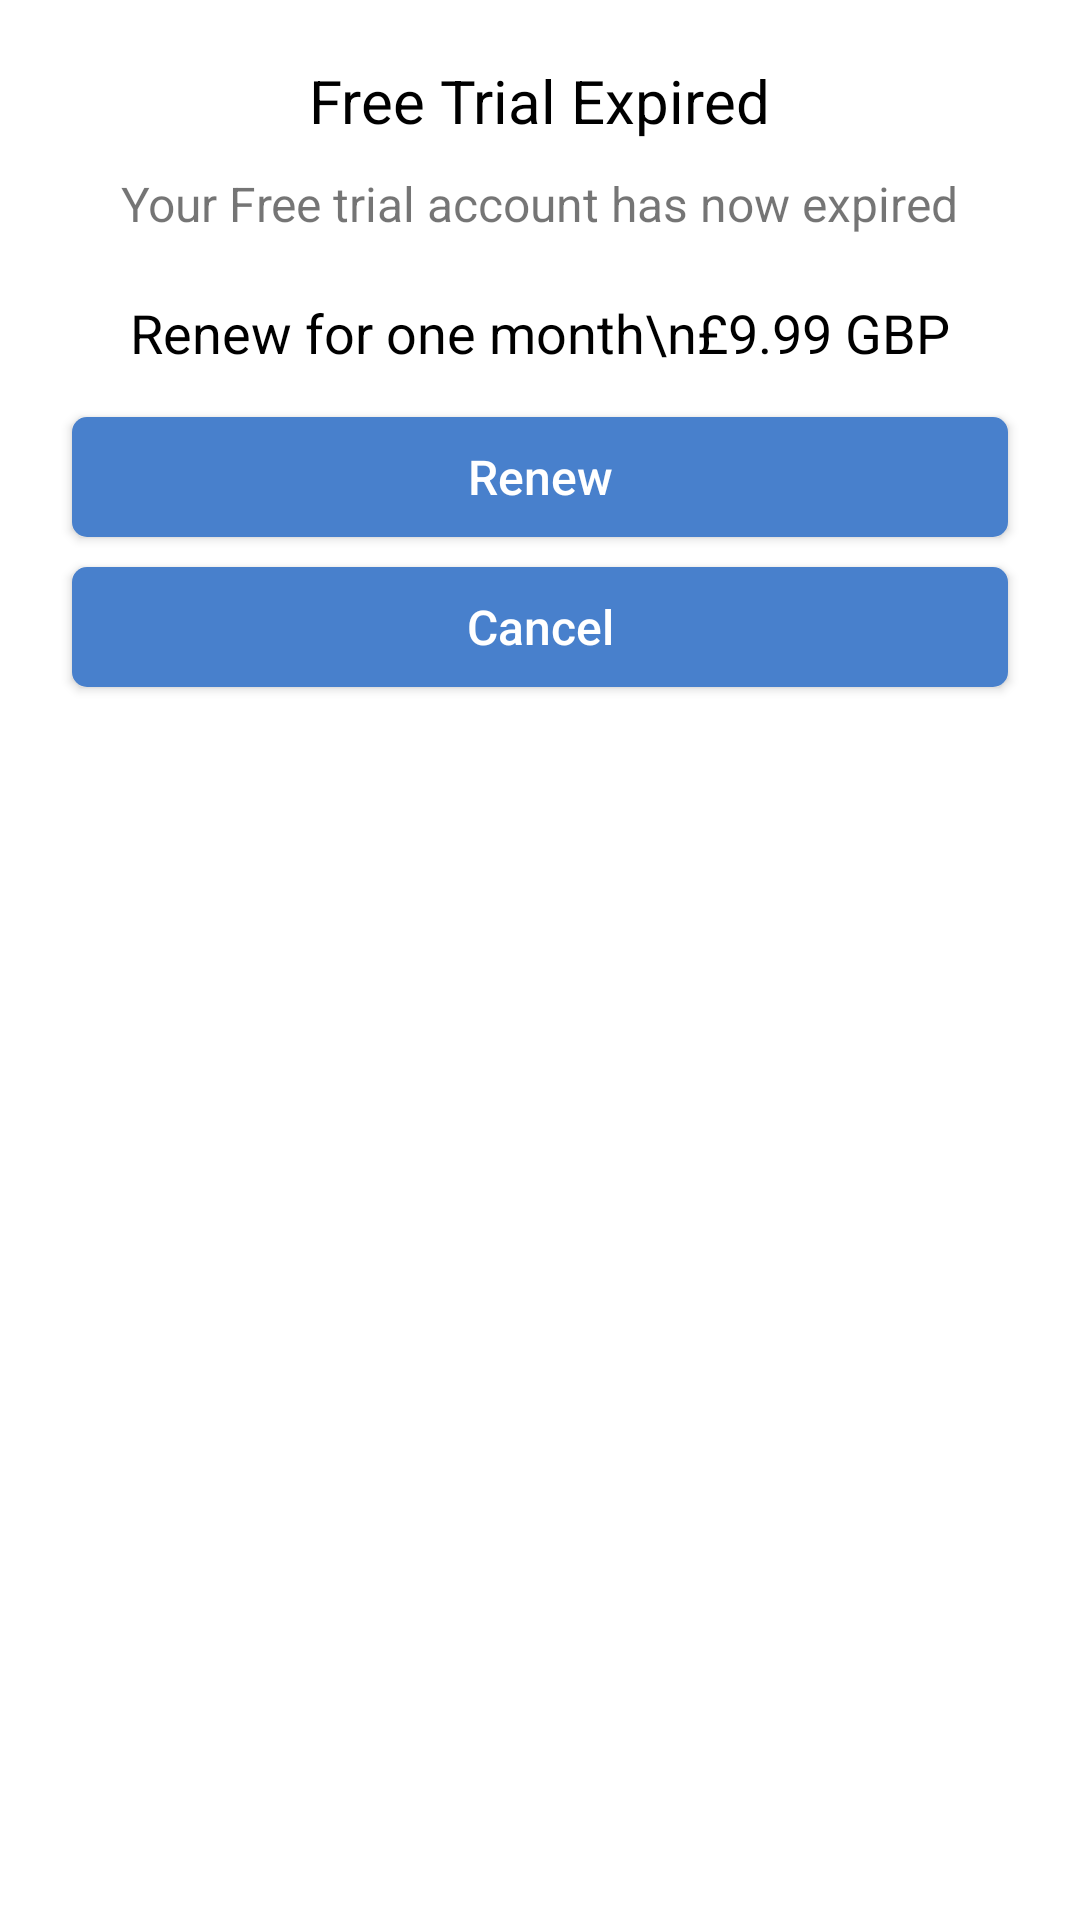

Reconstruct the res/layout file that produces this screen, plus the resources it refers to.
<!-- AndroidManifest.xml: application theme AppTheme -->
<!-- res/layout/dialog_subscription_expired.xml -->
<?xml version="1.0" encoding="utf-8"?>
<LinearLayout android:orientation="vertical"
    xmlns:android="http://schemas.android.com/apk/res/android"
    android:layout_width="match_parent"
    android:layout_height="wrap_content"
    xmlns:app="http://schemas.android.com/apk/res-auto">
    <TextView
        android:text="Free Trial Expired"
        android:layout_marginTop="20dp"
        android:textColor="#000"
        android:textSize="20sp"
        android:layout_gravity="center"
        android:layout_width="wrap_content"
        android:layout_height="wrap_content"/>
    <TextView
        android:text="Your Free trial account has now expired"
        android:layout_marginTop="10dp"
        android:textSize="16sp"
        android:layout_gravity="center"
        android:layout_width="wrap_content"
        android:layout_height="wrap_content"/>
    <TextView
        android:layout_marginTop="20dp"
        android:layout_gravity="center"
        android:gravity="center"
        android:text="Renew for one month\n£9.99 GBP"
        android:textColor="#000"
        android:textSize="18sp"
        android:layout_width="wrap_content"
        android:layout_height="wrap_content"/>

    <Button
        android:id="@+id/vSubscriptionExpiredDialogRenew"
        android:text="Renew"
        android:background="@drawable/blue_button_ripple"
        android:textSize="16sp"
        android:textColor="#FFFFFF"
        android:textAllCaps="false"
        android:backgroundTint="#4880CC"
        android:layout_marginHorizontal="24dp"
        android:layout_marginTop="16dp"
        android:layout_width="match_parent"
        android:layout_height="40dp"/>
    <Button
        android:id="@+id/vSubscriptionExpiredDialogCancel"
        android:text="Cancel"
        android:layout_marginTop="10dp"
        android:textSize="16sp"
        android:background="@drawable/blue_button_ripple"
        android:textColor="#FFFFFF"
        android:textAllCaps="false"
        android:backgroundTint="#4880CC"
        android:layout_marginHorizontal="24dp"
        android:layout_marginBottom="30dp"
        android:layout_width="match_parent"
        android:layout_height="40dp"/>
</LinearLayout>
<!-- resources referenced by this layout -->
<resources>
  <!-- drawable blue_button_ripple (drawable) -->
  <?xml version="1.0" encoding="utf-8"?>
  <ripple xmlns:android="http://schemas.android.com/apk/res/android" android:color="#333333">
      <item>
          <shape android:shape="rectangle">
              <solid android:color="@color/colorPrimary"/>
              <corners android:radius="5dp"/>
          </shape>
      </item>
  </ripple>
  <style name="AppTheme" parent="Theme.MaterialComponents.Light.DarkActionBar">
          
          <item name="colorPrimary">@color/colorPrimary</item>
          <item name="colorPrimaryDark">@color/colorPrimary</item>
          <item name="colorAccent">@color/colorPrimary</item>
          <item name="android:windowBackground">@color/colorBackground</item>
          <item name="android:windowAllowReturnTransitionOverlap">true</item>
          <item name="android:windowAllowEnterTransitionOverlap">true</item>
      </style>
  <color name="colorPrimary">#007aff</color>
      //303030 0b0c1b 039be5
  <color name="colorBackground">#ffffff</color>
</resources>
